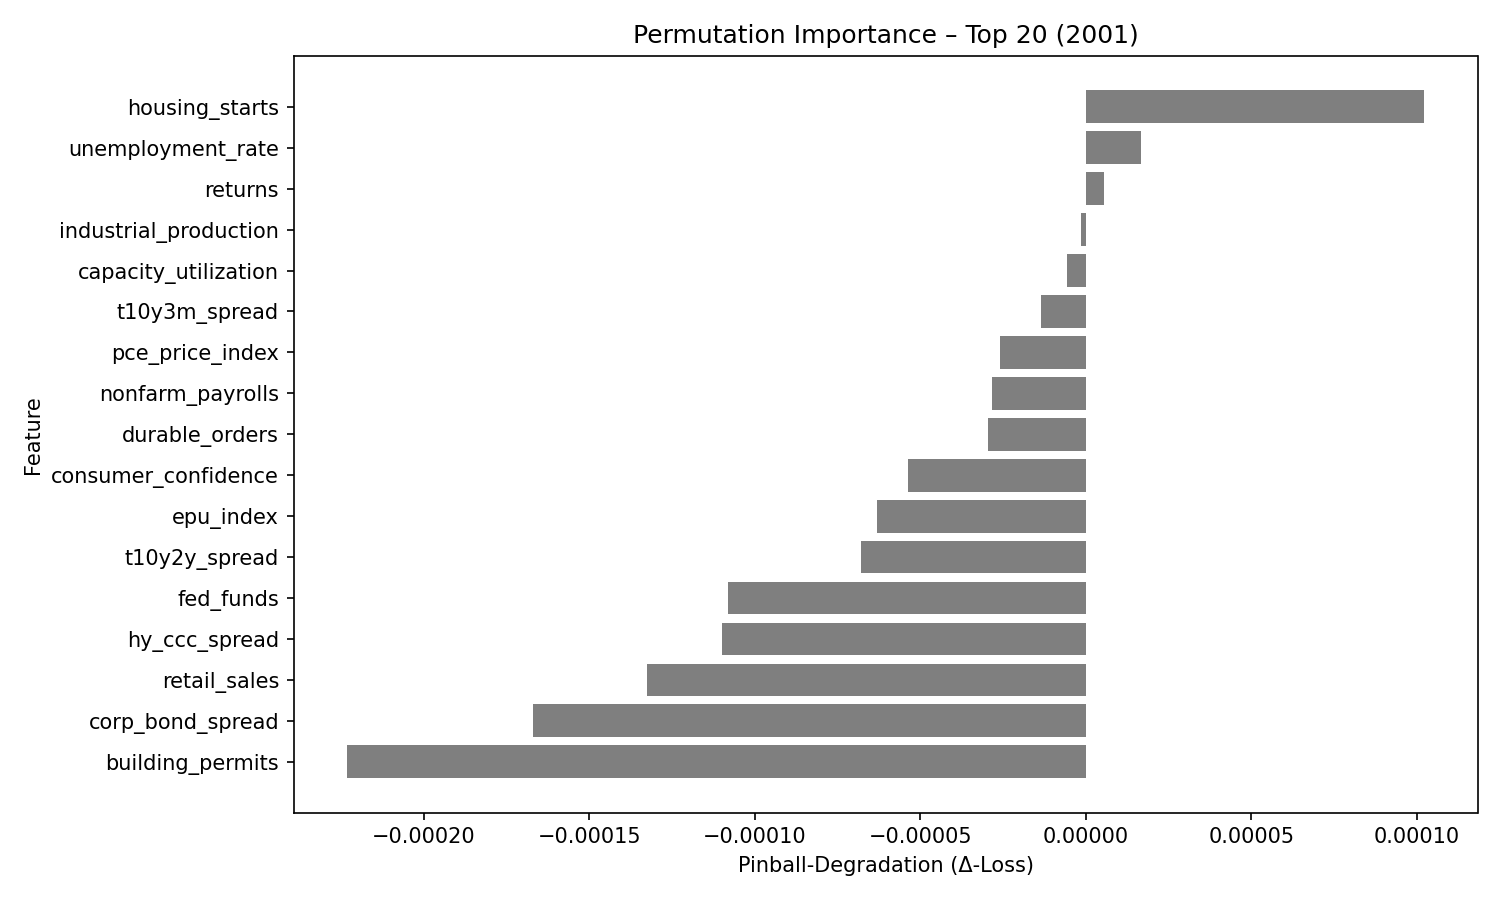

Data behind this chart, as committed beside it:
feature, pinball_degradation
housing_starts, 0.000102
unemployment_rate, 1.6529812e-05
returns, 5.5190176e-06
industrial_production, -1.4156103e-06
capacity_utilization, -5.753478e-06
t10y3m_spread, -1.3471348e-05
pce_price_index, -2.5786692e-05
nonfarm_payrolls, -2.8237933e-05
durable_orders, -2.9444695e-05
consumer_confidence, -5.383417e-05
epu_index, -6.309082e-05
t10y2y_spread, -6.7850575e-05
fed_funds, -0.0001082
hy_ccc_spread, -0.0001098
retail_sales, -0.0001325
corp_bond_spread, -0.0001669
building_permits, -0.000223
